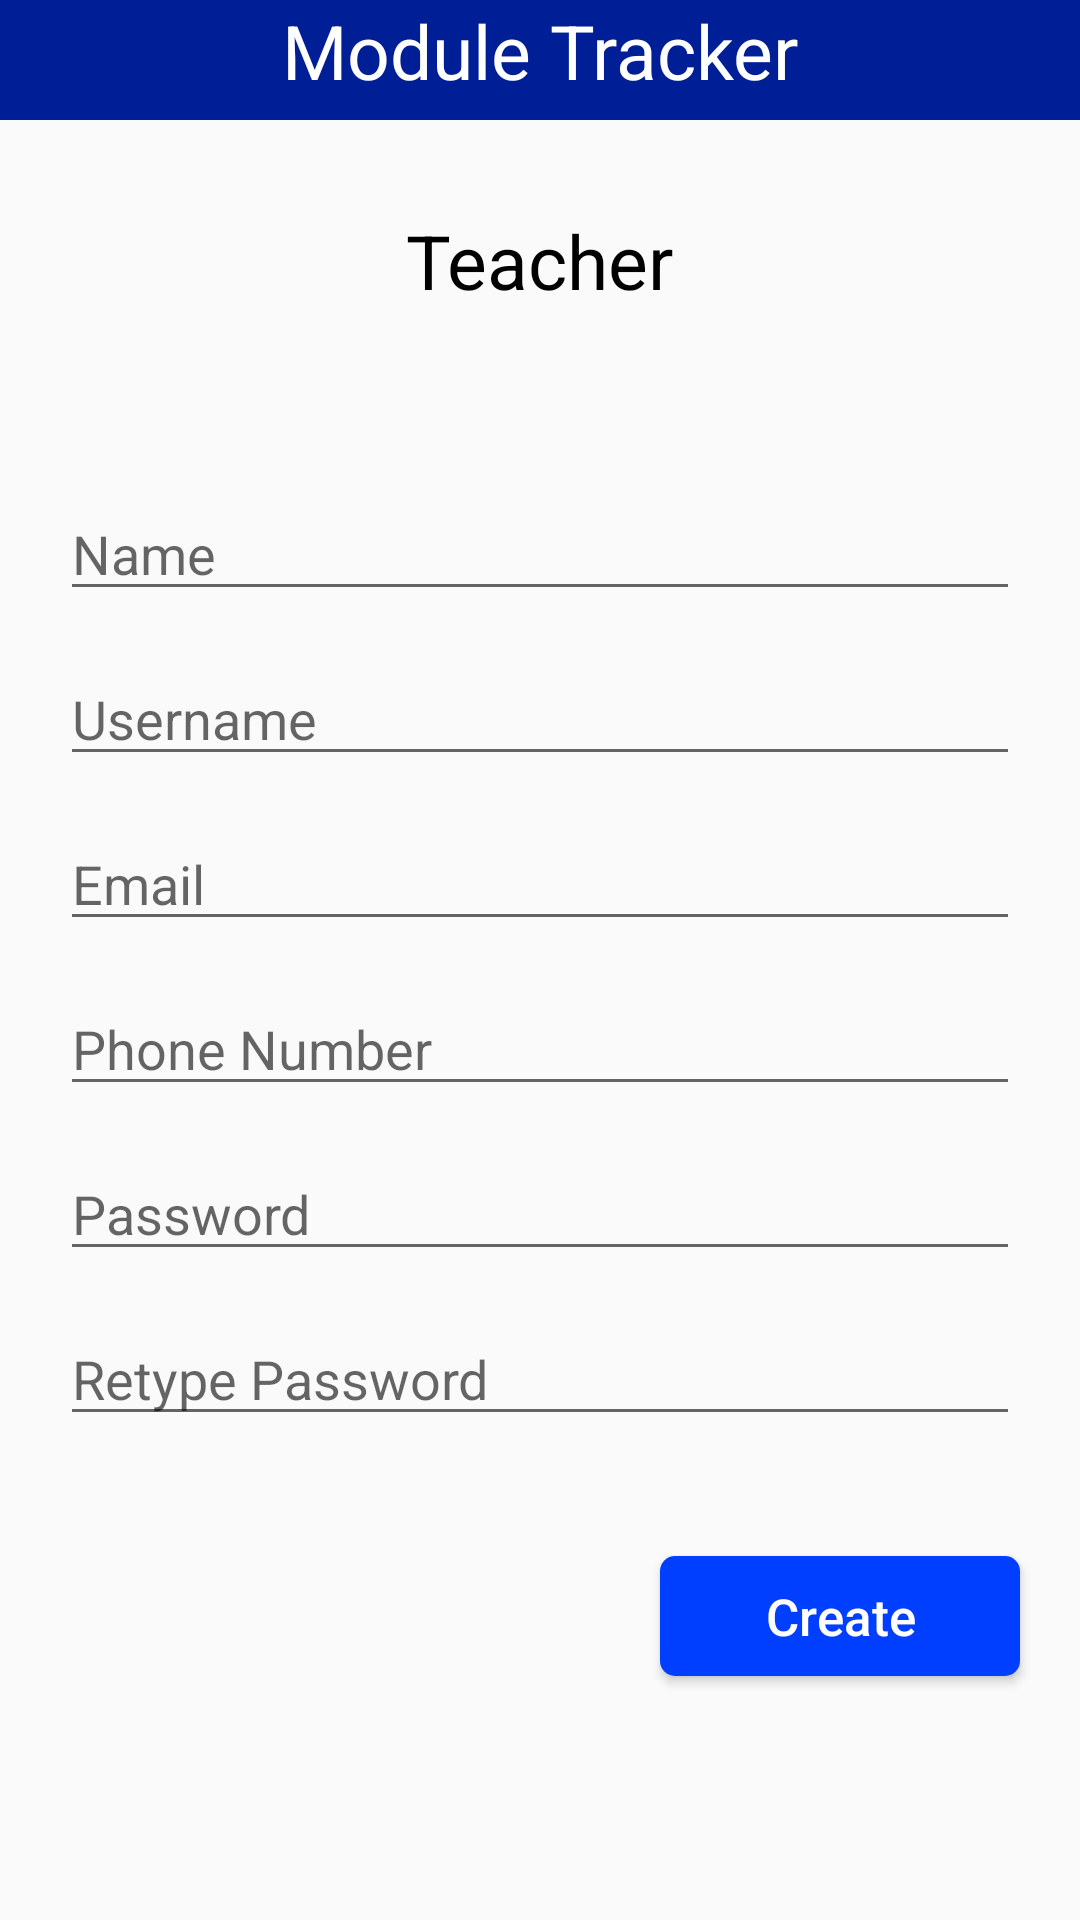

The Android layout XML behind this screen, and the referenced resources:
<!-- AndroidManifest.xml: application theme Theme.ModuleTracker -->
<!-- res/layout/activity_create_account_teacher.xml -->
<?xml version="1.0" encoding="utf-8"?>
<androidx.constraintlayout.widget.ConstraintLayout xmlns:android="http://schemas.android.com/apk/res/android"
    xmlns:app="http://schemas.android.com/apk/res-auto"
    xmlns:tools="http://schemas.android.com/tools"
    android:layout_width="match_parent"
    android:layout_height="match_parent"
    tools:context=".CreateAccountTeacher">

    <View
        android:id="@+id/view4"
        android:layout_width="match_parent"
        android:layout_height="40dp"
        android:background="@color/navy_blue"
        app:layout_constraintEnd_toEndOf="parent"
        app:layout_constraintStart_toStartOf="parent"
        app:layout_constraintTop_toTopOf="parent" />

    <TextView
        android:id="@+id/textView17"
        android:layout_width="wrap_content"
        android:layout_height="wrap_content"
        android:text="Module Tracker"
        android:textColor="@color/white"
        android:textSize="25sp"
        app:layout_constraintEnd_toEndOf="@+id/view4"
        app:layout_constraintStart_toStartOf="@+id/view4"
        app:layout_constraintTop_toTopOf="@+id/view4" />

    <TextView
        android:id="@+id/textView11"
        android:layout_width="wrap_content"
        android:layout_height="wrap_content"
        android:layout_marginTop="70dp"
        android:text="Teacher"
        android:textColor="@color/black"
        android:textSize="25sp"
        app:layout_constraintEnd_toEndOf="parent"
        app:layout_constraintStart_toStartOf="parent"
        app:layout_constraintTop_toTopOf="parent" />

    <ImageView
        android:id="@+id/ic_teacher_ca_back"
        android:layout_width="30dp"
        android:layout_height="25dp"
        android:layout_marginStart="35dp"
        android:layout_marginLeft="35dp"
        android:layout_marginTop="55dp"
        android:src="@drawable/back"
        app:layout_constraintStart_toStartOf="parent"
        app:layout_constraintTop_toBottomOf="@+id/view4" />

    <EditText
        android:id="@+id/edt_teacher_name"
        android:layout_width="match_parent"
        android:layout_height="40dp"
        android:layout_marginStart="20dp"
        android:layout_marginLeft="20dp"
        android:layout_marginTop="60dp"
        android:layout_marginEnd="20dp"
        android:layout_marginRight="20dp"
        android:hint="Name"
        android:importantForAutofill="no"
        app:layout_constraintEnd_toEndOf="parent"
        app:layout_constraintHorizontal_bias="0.0"
        app:layout_constraintStart_toStartOf="parent"
        app:layout_constraintTop_toBottomOf="@+id/textView11" />

    <EditText
        android:id="@+id/edt_teacher_email"
        android:layout_width="match_parent"
        android:layout_height="40dp"
        android:layout_marginStart="20dp"
        android:layout_marginLeft="20dp"
        android:layout_marginTop="15dp"
        android:layout_marginEnd="20dp"
        android:layout_marginRight="20dp"
        android:hint="Email"
        android:inputType="textEmailAddress"
        app:layout_constraintEnd_toEndOf="parent"
        app:layout_constraintHorizontal_bias="0.0"
        app:layout_constraintStart_toStartOf="parent"
        app:layout_constraintTop_toBottomOf="@+id/edt_teacher_username" />

    <EditText
        android:id="@+id/edt_teacher_phone_no"
        android:layout_width="match_parent"
        android:layout_height="40dp"
        android:layout_marginStart="20dp"
        android:layout_marginLeft="20dp"
        android:layout_marginTop="15dp"
        android:layout_marginEnd="20dp"
        android:layout_marginRight="20dp"
        android:hint="Phone Number"
        android:inputType="phone"
        app:layout_constraintEnd_toEndOf="parent"
        app:layout_constraintHorizontal_bias="0.0"
        app:layout_constraintStart_toStartOf="parent"
        app:layout_constraintTop_toBottomOf="@+id/edt_teacher_email" />

    <EditText
        android:id="@+id/edt_teacher_username"
        android:layout_width="match_parent"
        android:layout_height="40dp"
        android:layout_marginStart="20dp"
        android:layout_marginLeft="20dp"
        android:layout_marginTop="15dp"
        android:layout_marginEnd="20dp"
        android:layout_marginRight="20dp"
        android:hint="Username"
        app:layout_constraintEnd_toEndOf="parent"
        app:layout_constraintHorizontal_bias="0.0"
        app:layout_constraintStart_toStartOf="parent"
        app:layout_constraintTop_toBottomOf="@+id/edt_teacher_name" />

    <EditText
        android:id="@+id/edt_teacher_password"
        android:layout_width="match_parent"
        android:layout_height="40dp"
        android:layout_marginStart="20dp"
        android:layout_marginLeft="20dp"
        android:layout_marginTop="15dp"
        android:layout_marginEnd="20dp"
        android:layout_marginRight="20dp"
        android:hint="Password"
        android:inputType="textPassword"
        app:layout_constraintEnd_toEndOf="parent"
        app:layout_constraintHorizontal_bias="0.0"
        app:layout_constraintStart_toStartOf="parent"
        app:layout_constraintTop_toBottomOf="@+id/edt_teacher_phone_no" />

    <EditText
        android:id="@+id/edt_teacher_retype_password"
        android:layout_width="match_parent"
        android:layout_height="40dp"
        android:layout_marginStart="20dp"
        android:layout_marginLeft="20dp"
        android:layout_marginTop="15dp"
        android:layout_marginEnd="20dp"
        android:layout_marginRight="20dp"
        android:hint="Retype Password"
        android:inputType="textPassword"
        app:layout_constraintEnd_toEndOf="parent"
        app:layout_constraintHorizontal_bias="0.0"
        app:layout_constraintStart_toStartOf="parent"
        app:layout_constraintTop_toBottomOf="@+id/edt_teacher_password" />

    <Button
        android:id="@+id/btn_create"
        android:layout_width="120dp"
        android:layout_height="40dp"
        android:layout_marginTop="40dp"
        android:layout_marginEnd="20dp"
        android:layout_marginRight="20dp"
        android:background="@drawable/mt_button2"
        android:text="Create"
        android:textAllCaps="false"
        android:textColor="@color/white"
        android:textSize="17sp"
        app:layout_constraintEnd_toEndOf="parent"
        app:layout_constraintTop_toBottomOf="@+id/edt_teacher_retype_password" />

</androidx.constraintlayout.widget.ConstraintLayout>
<!-- resources referenced by this layout -->
<resources>
  <color name="black">#FF000000</color>
  <color name="navy_blue">#FF001E96</color>
  <color name="white">#FFFFFFFF</color>
  <!-- drawable mt_button2 (drawable) -->
  <?xml version="1.0" encoding="utf-8"?>
  <selector xmlns:android="http://schemas.android.com/apk/res/android">
      <item android:state_pressed="true">
          <shape android:shape="rectangle">
              <corners android:radius="5dp"/>
              <gradient android:angle="-90"
                  android:startColor="@color/royal_azure"
                  android:endColor="@color/navy_blue"/>
          </shape>
      </item>
      <item>
          <shape android:shape="rectangle">
              <corners android:radius="5dp"/>
              <solid android:color="@color/royal_azure"/>
          </shape>
      </item>
  
  </selector>
  <style name="Theme.ModuleTracker" parent="Theme.AppCompat.Light.NoActionBar">
          
          <item name="colorPrimary">@color/purple_500</item>
          <item name="colorPrimaryVariant">@color/purple_700</item>
          <item name="colorOnPrimary">@color/white</item>
          
          <item name="colorSecondary">@color/teal_200</item>
          <item name="colorSecondaryVariant">@color/teal_700</item>
          <item name="colorOnSecondary">@color/black</item>
          
      </style>
  <color name="royal_azure">#FF003FFF</color>
  <color name="purple_500">#FF6200EE</color>
  <color name="purple_700">#FF3700B3</color>
  <color name="teal_200">#FF03DAC5</color>
  <color name="teal_700">#FF018786</color>
</resources>
